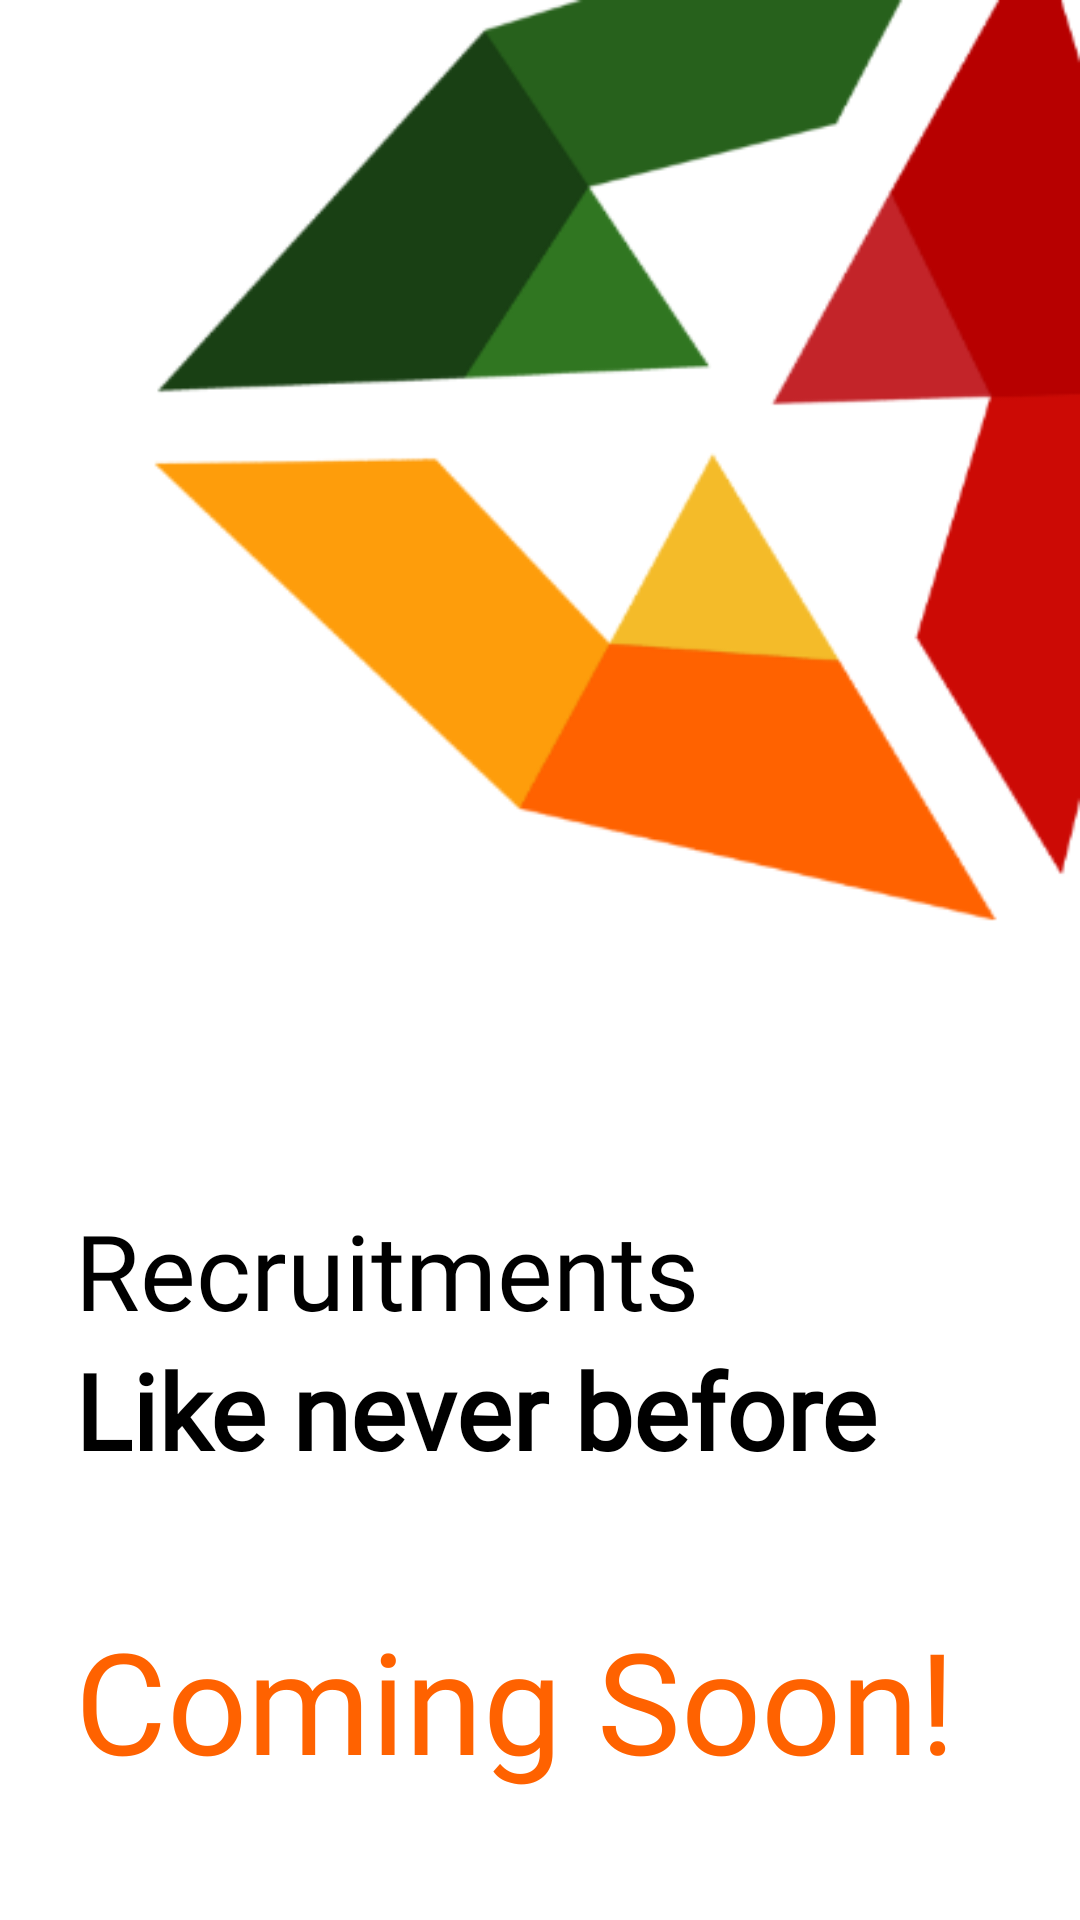

Write the Android layout XML for this screen, with the resource values it uses.
<!-- AndroidManifest.xml: application theme Theme.AdgExternals -->
<!-- res/layout/fragment_coming_soon.xml -->
<?xml version="1.0" encoding="utf-8"?>
<FrameLayout xmlns:android="http://schemas.android.com/apk/res/android"
    xmlns:app="http://schemas.android.com/apk/res-auto"
    xmlns:tools="http://schemas.android.com/tools"
    android:layout_width="match_parent"
    android:layout_height="match_parent"
    tools:context=".comingSoon">

    <androidx.constraintlayout.widget.ConstraintLayout
        android:layout_width="match_parent"
        android:layout_height="match_parent"
        android:background="#fff"
        tools:context=".recruitment_home">

        <View
            android:id="@+id/view"
            android:layout_width="310dp"
            android:layout_height="310dp"
            android:background="@drawable/adg"
            app:layout_constraintEnd_toEndOf="parent"
            app:layout_constraintTop_toTopOf="parent">

        </View>

        <TextView
            android:id="@+id/textView"
            android:layout_width="wrap_content"
            android:layout_height="wrap_content"

            android:layout_marginLeft="25dp"
            android:layout_marginTop="90dp"
            android:fontFamily="@font/helveticaneu_bold"
            android:text="Recruitments"
            android:textColor="#000"
            android:textSize="35dp"
            app:layout_constraintBottom_toTopOf="@id/textView2"
            app:layout_constraintStart_toStartOf="parent"
            app:layout_constraintTop_toBottomOf="@+id/view" />

        <TextView
            android:id="@+id/textView2"
            android:layout_width="wrap_content"
            android:layout_height="wrap_content"
            android:layout_marginStart="25dp"
            android:layout_marginLeft="25dp"
            android:fontFamily="@font/helveticaneue_regular"
            android:text="Like never before"
            android:textColor="#000"
            android:textSize="35dp"
            android:textStyle="bold"
            app:layout_constraintStart_toStartOf="parent"
            app:layout_constraintTop_toBottomOf="@+id/textView" />

        <TextView
            android:id="@+id/comingsoontxt"
            android:layout_width="wrap_content"
            android:layout_height="wrap_content"
            android:layout_marginLeft="25dp"
            android:layout_marginTop="30dp"
            android:layout_marginBottom="30dp"
            android:fadingEdge="horizontal"
            android:fontFamily="@font/helveticaneu_bold"
            android:scrollHorizontally="true"
            android:text="Coming Soon!"
            android:textColor="#FF6200"
            android:textSize="47dp"
            app:layout_constraintBottom_toBottomOf="parent"
            app:layout_constraintStart_toStartOf="parent"
            app:layout_constraintTop_toBottomOf="@+id/textView2" />

    </androidx.constraintlayout.widget.ConstraintLayout>
</FrameLayout>
<!-- resources referenced by this layout -->
<resources>
  <!-- drawable adg: png bitmap (drawable, 20749 bytes) -->
  <style name="Theme.AdgExternals" parent="Theme.AppCompat.Light.NoActionBar">
          
          <item name="colorPrimary">@color/purple_500</item>
          <item name="colorPrimaryVariant">@color/purple_700</item>
          <item name="colorOnPrimary">@color/white</item>
          
          <item name="colorSecondary">@color/teal_200</item>
          <item name="colorSecondaryVariant">@color/teal_700</item>
          <item name="colorOnSecondary">@color/white</item>
          
          <item name="android:statusBarColor" tools:targetApi="l">@color/black</item>
          
      </style>
  <color name="purple_500">#FFFFFF</color>
  <color name="purple_700">#FFFFFF</color>
  <color name="white">#FFFFFFFF</color>
  <color name="teal_200">#FF03DAC5</color>
  <color name="teal_700">#FF018786</color>
  <color name="black">#FF000000</color>
</resources>
